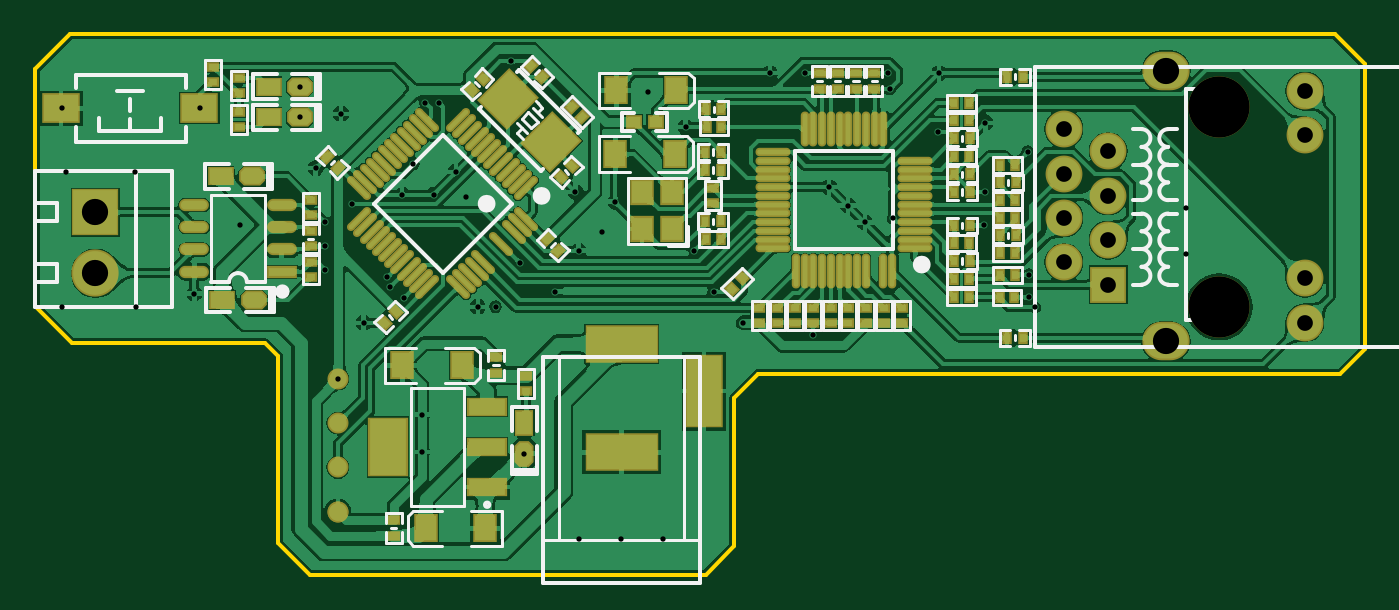
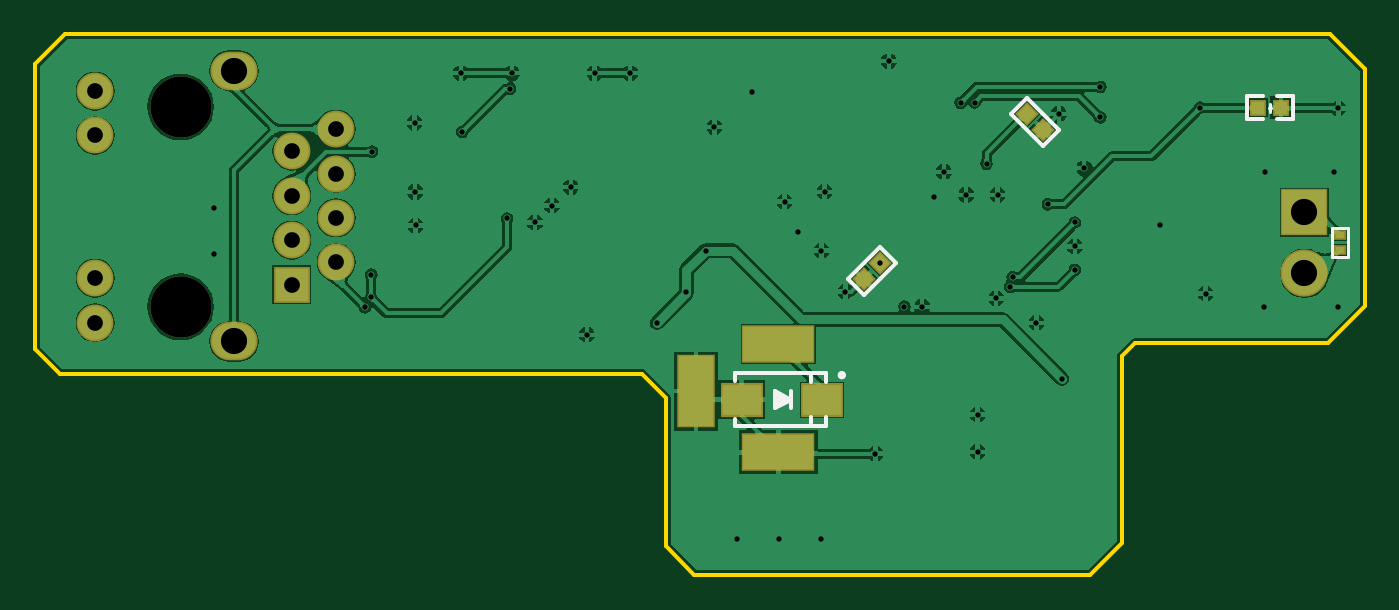
Circuit board: 11 layer files. Board 76.1 x 30.9 mm.
- drill: 主机-RoundHoles.TXT (1303 bytes)
- drill: 主机-SlotHoles.TXT (213 bytes)
- bottom_copper: 主机.GBL (60722 bytes)
- bottom_silk: 主机.GBO (1418 bytes)
- paste: 主机.GBP (522 bytes)
- bottom_mask: 主机.GBS (1206 bytes)
- outline: 主机.GKO (617 bytes)
- top_copper: 主机.GTL (196696 bytes)
- top_silk: 主机.GTO (16984 bytes)
- paste: 主机.GTP (8369 bytes)
- top_mask: 主机.GTS (9051 bytes)

=== drill: 主机-RoundHoles.TXT ===
M48
;Layer_Color=9474304
;FILE_FORMAT=2:5
INCH,TZ
;TYPE=PLATED
T1F00S00C0.01200
T3F00S00C0.03543
T4F00S00C0.05906
T5F00S00C0.13780
%
T01
X405000Y140700
X414500Y140800
X424018Y140836
X469400Y212100
X475700Y213000
X496311Y211411
X496400Y218947
X496524Y234500
X485800Y232500
X486113Y245700
X474600
X475028Y242157
X506100Y228029
X506300Y200300
X506400Y195200
X507700Y193000
X541700Y204977
Y215400
X465600Y215900
X461347Y220053
X456000Y245700
X448000
X429018Y233571
X420500Y241578
X413200Y216800
X410074Y210037
X404900Y205747
X404200Y218994
X379500Y217800
X372300Y218300
X365200
X367700Y225300
X377300Y223500
X373500Y239048
X370400Y239100
X351400Y236562
X342101Y235726
X342101Y242626
X345700Y224306
X347800Y212100
X347822Y206678
X347800Y201400
X361800Y199800
X362400Y197600
X365528Y195000
X356495Y189495
X350752Y176900
X369700Y168800
Y160400
X392726Y160000
X386200Y193100
X382200
X391776Y203000
X399500Y196500
X435300
X431000Y205743
X441900Y189500
X457700Y186800
X389700Y248400
X353900Y216200
X328600Y211500
X318357Y196057
X319600Y237962
X305100Y223500
X289400
X288469Y237783
X288600Y193044
X305300Y193100
T03
X514200Y203100
Y213100
Y223100
Y233100
X524200Y228100
Y218100
Y208100
Y198100
X568491Y199517
Y189517
Y231682
Y241682
T04
X537192Y185304
Y246249
X296100Y214411
Y200631
T05
X549200Y193100
Y238100
M30

=== drill: 主机-SlotHoles.TXT ===
M48
;Layer_Color=9474304
;FILE_FORMAT=2:5
INCH,TZ
;TYPE=PLATED
T2F00S00C0.03150
%
G90
G05
T02
G00X410269Y160300
M15
G01X418931
M16
G00X410269Y184709
M15
G01X418931
M16
G00X433104Y177426
M15
G01Y170733
M16
M17
M30

=== bottom_copper: 主机.GBL (60722 bytes, source omitted) ===
=== bottom_silk: 主机.GBO ===
G04*
G04 #@! TF.GenerationSoftware,Altium Limited,Altium Designer,18.1.9 (240)*
G04*
G04 Layer_Color=32896*
%FSLAX25Y25*%
%MOIN*%
G70*
G01*
G75*
%ADD10C,0.01000*%
%ADD13C,0.00800*%
%ADD16C,0.00600*%
D10*
X400800Y177700D02*
G03*
X400800Y177700I-500J0D01*
G01*
X403800Y178200D02*
X424430D01*
Y166200D02*
Y167850D01*
X403800Y166200D02*
X424430D01*
Y176452D02*
Y178200D01*
X403800Y166200D02*
Y168200D01*
X407300Y166885D02*
Y168200D01*
X403800Y176200D02*
Y178200D01*
X407300Y176200D02*
Y177515D01*
X412600Y172200D02*
X415100Y173400D01*
X412600Y172200D02*
X414800Y171000D01*
Y172400D01*
X413710Y172200D02*
X414800Y172400D01*
D13*
X305400Y240521D02*
X309018D01*
X305400Y235403D02*
X309018D01*
X298782Y240521D02*
X302400D01*
X298782Y235403D02*
X302400D01*
X298782D02*
Y240521D01*
X309018Y235403D02*
Y240521D01*
X411855Y172200D02*
X415355Y174200D01*
Y170200D02*
Y174200D01*
X411855Y172200D02*
X415355Y170200D01*
X411855D02*
Y174200D01*
X354981Y229362D02*
X362219Y236600D01*
X351362Y232981D02*
X354981Y229362D01*
X351362Y232981D02*
X358600Y240219D01*
X362219Y236600D01*
X391776Y206619D02*
X399014Y199381D01*
X395395Y195762D02*
X399014Y199381D01*
X388157Y203000D02*
X395395Y195762D01*
X388157Y203000D02*
X391776Y206619D01*
D16*
X303900Y237962D02*
X304200D01*
X303600D02*
X303900D01*
Y237062D02*
Y238861D01*
X286328Y210846D02*
X289871D01*
X286328Y204350D02*
X289871D01*
X286328D02*
Y210846D01*
X289871Y204350D02*
Y210846D01*
M02*

=== paste: 主机.GBP ===
G04*
G04 #@! TF.GenerationSoftware,Altium Limited,Altium Designer,18.1.9 (240)*
G04*
G04 Layer_Color=128*
%FSLAX25Y25*%
%MOIN*%
G70*
G01*
G75*
%ADD24R,0.01968X0.01575*%
%ADD80R,0.03000X0.03000*%
%ADD81R,0.08661X0.06890*%
%ADD82P,0.04243X4X270.0*%
%ADD83P,0.04243X4X360.0*%
D24*
X288100Y209271D02*
D03*
Y205925D02*
D03*
D80*
X301341Y237962D02*
D03*
X306459D02*
D03*
D81*
X404745Y172200D02*
D03*
X422855D02*
D03*
D82*
X354981Y232981D02*
D03*
X358600Y236600D02*
D03*
D83*
X395395Y199381D02*
D03*
X391776Y203000D02*
D03*
M02*

=== bottom_mask: 主机.GBS ===
G04*
G04 #@! TF.GenerationSoftware,Altium Limited,Altium Designer,18.1.9 (240)*
G04*
G04 Layer_Color=16711935*
%FSLAX25Y25*%
%MOIN*%
G70*
G01*
G75*
%ADD46R,0.02769X0.02375*%
%ADD62R,0.08300X0.08300*%
%ADD63C,0.08300*%
%ADD64O,0.10643X0.08674*%
%ADD65C,0.13800*%
%ADD66R,0.10642X0.10642*%
%ADD67C,0.10642*%
%ADD68R,0.16548X0.08674*%
%ADD69R,0.08674X0.16548*%
%ADD84R,0.03800X0.03800*%
%ADD85R,0.09461X0.07690*%
%ADD86P,0.05374X4X270.0*%
%ADD87P,0.05374X4X360.0*%
D46*
X288100Y209271D02*
D03*
Y205925D02*
D03*
D62*
X524200Y198100D02*
D03*
D63*
X514200Y203100D02*
D03*
X524200Y208100D02*
D03*
X514200Y213100D02*
D03*
X524200Y218100D02*
D03*
X514200Y223100D02*
D03*
X524200Y228100D02*
D03*
X514200Y233100D02*
D03*
X568491Y189517D02*
D03*
Y199517D02*
D03*
Y231682D02*
D03*
Y241682D02*
D03*
D64*
X537192Y185304D02*
D03*
Y246249D02*
D03*
D65*
X549200Y193100D02*
D03*
Y238100D02*
D03*
D66*
X296100Y214411D02*
D03*
D67*
Y200631D02*
D03*
D68*
X414600Y184709D02*
D03*
Y160300D02*
D03*
D69*
X433104Y174080D02*
D03*
D84*
X301341Y237962D02*
D03*
X306459D02*
D03*
D85*
X404745Y172200D02*
D03*
X422855D02*
D03*
D86*
X354981Y232981D02*
D03*
X358600Y236600D02*
D03*
D87*
X395395Y199381D02*
D03*
X391776Y203000D02*
D03*
M02*

=== outline: 主机.GKO ===
G04*
G04 #@! TF.GenerationSoftware,Altium Limited,Altium Designer,18.1.9 (240)*
G04*
G04 Layer_Color=16711935*
%FSLAX25Y25*%
%MOIN*%
G70*
G01*
G75*
%ADD10C,0.01000*%
D10*
X559100Y254500D02*
X575200D01*
X582000Y247700D01*
Y183600D02*
Y247700D01*
X576400Y178000D02*
X582000Y183600D01*
X568300Y178000D02*
X576400D01*
X282500Y246600D02*
X290400Y254500D01*
X282500Y193200D02*
Y246600D01*
Y193200D02*
X290800Y184900D01*
X334300D01*
X337300Y181900D01*
Y139800D02*
Y181900D01*
Y139800D02*
X344400Y132700D01*
X433500D01*
X440000Y139200D01*
Y172600D01*
X445400Y178000D01*
X568300D01*
X290400Y254500D02*
X559100Y254500D01*
M02*

=== top_copper: 主机.GTL (196696 bytes, source omitted) ===
=== top_silk: 主机.GTO (16984 bytes, source omitted) ===
=== paste: 主机.GTP (8369 bytes, source omitted) ===
=== top_mask: 主机.GTS (9051 bytes, source omitted) ===
